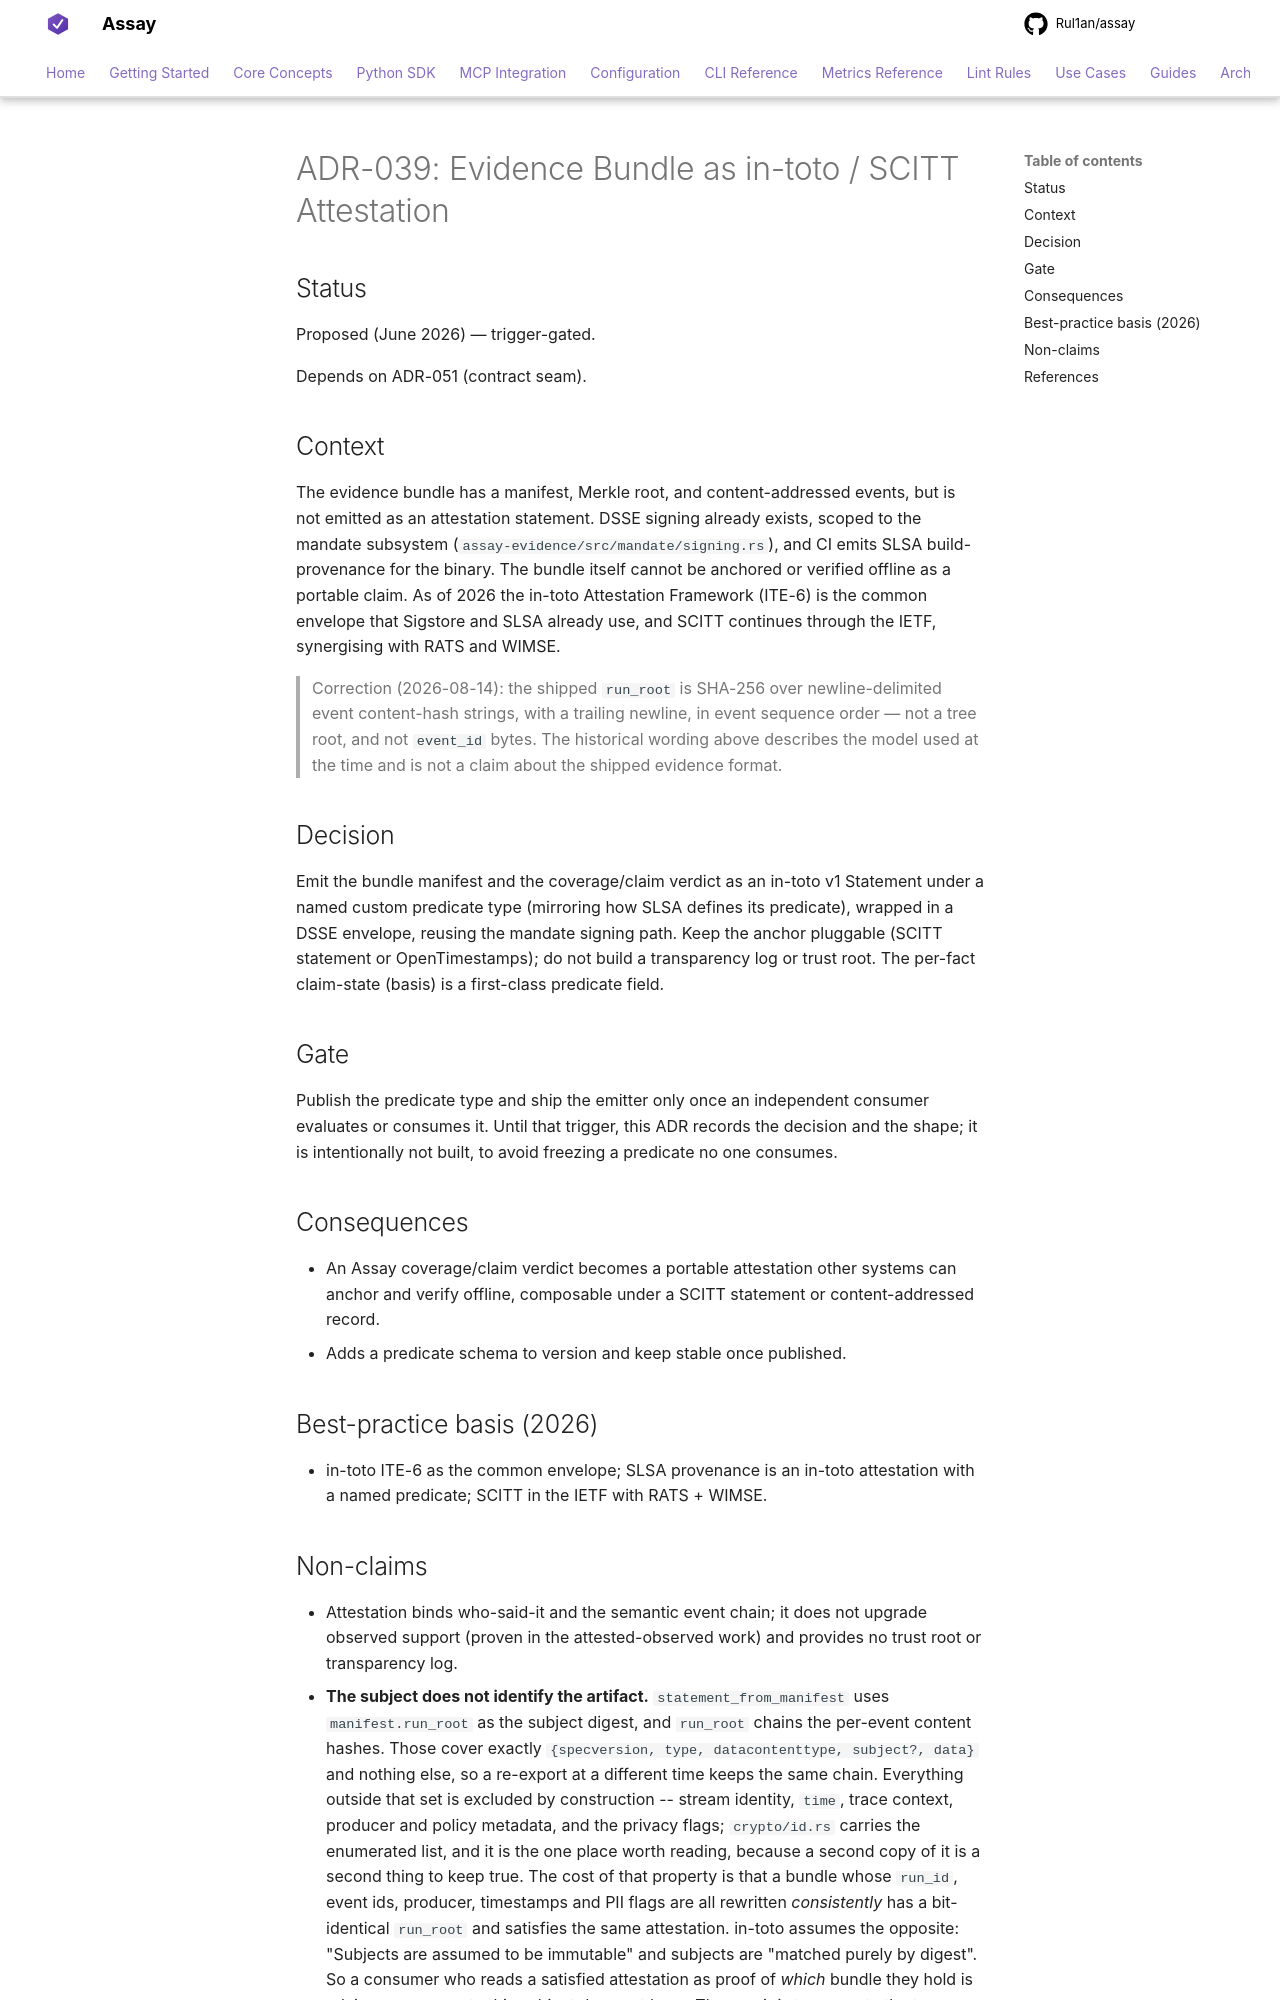

repository: Rul1an/assay · page: architecture/ADR-039-evidence-bundle-attestation/index.html · generator: mkdocs

# ADR-039: Evidence Bundle as in-toto / SCITT Attestation

## Status
Proposed (June 2026) — trigger-gated.

Depends on ADR-051 (contract seam).

## Context

The evidence bundle has a manifest, Merkle root, and content-addressed events, but is
not emitted as an attestation statement. DSSE signing already exists, scoped to the
mandate subsystem (`assay-evidence/src/mandate/signing.rs`), and CI emits SLSA
build-provenance for the binary. The bundle itself cannot be anchored or verified
offline as a portable claim. As of 2026 the in-toto Attestation Framework (ITE-6) is
the common envelope that Sigstore and SLSA already use, and SCITT continues through
the IETF, synergising with RATS and WIMSE.

> Correction (2026-08-14): the shipped `run_root` is SHA-256 over newline-delimited
> event content-hash strings, with a trailing newline, in event sequence order —
> not a tree root, and not `event_id` bytes. The historical wording above describes
> the model used at the time and is not a claim about the shipped evidence format.

## Decision

Emit the bundle manifest and the coverage/claim verdict as an in-toto v1 Statement
under a named custom predicate type (mirroring how SLSA defines its predicate),
wrapped in a DSSE envelope, reusing the mandate signing path. Keep the anchor
pluggable (SCITT statement or OpenTimestamps); do not build a transparency log or
trust root. The per-fact claim-state (basis) is a first-class predicate field.

## Gate

Publish the predicate type and ship the emitter only once an independent consumer
evaluates or consumes it. Until that trigger, this ADR records the decision and the
shape; it is intentionally not built, to avoid freezing a predicate no one consumes.

## Consequences

- An Assay coverage/claim verdict becomes a portable attestation other systems can
  anchor and verify offline, composable under a SCITT statement or content-addressed
  record.
- Adds a predicate schema to version and keep stable once published.

## Best-practice basis (2026)

- in-toto ITE-6 as the common envelope; SLSA provenance is an in-toto attestation
  with a named predicate; SCITT in the IETF with RATS + WIMSE.
